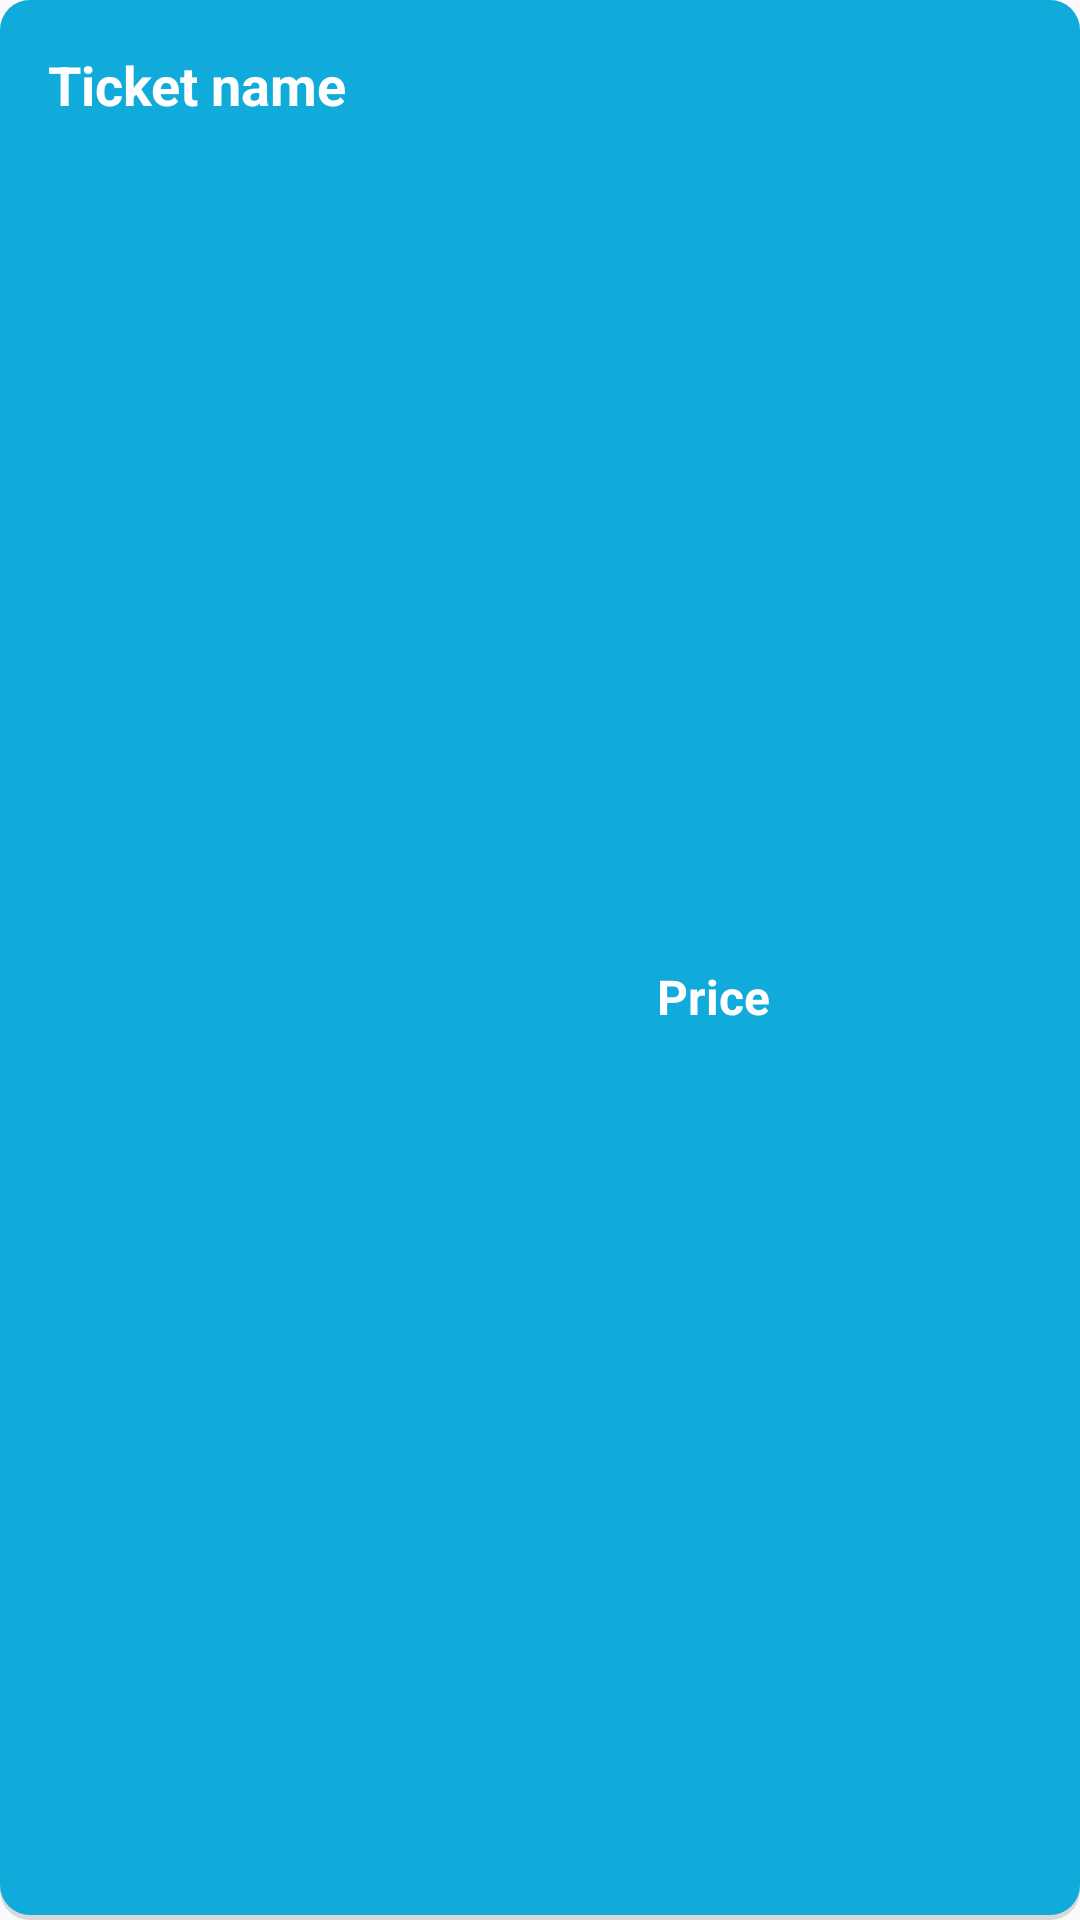

The Android layout XML behind this screen, and the referenced resources:
<!-- AndroidManifest.xml: application theme AppTheme -->
<!-- res/layout/listitem_ticket_type_primarydark.xml -->
<?xml version="1.0" encoding="utf-8"?>
<androidx.constraintlayout.widget.ConstraintLayout xmlns:android="http://schemas.android.com/apk/res/android"
    xmlns:app="http://schemas.android.com/apk/res-auto"
    xmlns:tools="http://schemas.android.com/tools"
    android:layout_width="wrap_content" android:layout_height="wrap_content"
    android:background="@drawable/rounded_corners_primarydark"
    android:padding="16dp"
    android:layout_marginEnd="16dp"
    >

    <TextView
        android:id="@+id/ticket_name"
        android:layout_width="wrap_content"
        android:layout_height="wrap_content"
        android:text="@string/ticket_name"
        android:textSize="18sp"
        android:textStyle="bold"
        android:textColor="@color/white"
        app:layout_constraintStart_toStartOf="parent"
        app:layout_constraintTop_toTopOf="parent" />

    <TextView
        android:id="@+id/ticket_price"
        android:layout_width="wrap_content"
        android:layout_height="wrap_content"
        android:text="@string/price"
        android:textSize="16sp"
        android:textStyle="bold"
        android:textColor="@color/white"
        android:paddingStart="16dp"
        android:paddingEnd="0dp"
        app:layout_constraintBottom_toBottomOf="parent"
        app:layout_constraintEnd_toEndOf="parent"
        app:layout_constraintStart_toEndOf="@+id/ticket_name"
        app:layout_constraintTop_toBottomOf="@+id/ticket_name" />

</androidx.constraintlayout.widget.ConstraintLayout>
<!-- resources referenced by this layout -->
<resources>
  <color name="white">#FFFFFF</color>
  <!-- drawable rounded_corners_primarydark (drawable) -->
  <?xml version="1.0" encoding="utf-8"?>
  <layer-list xmlns:android="http://schemas.android.com/apk/res/android">
  
      <item>
          <shape android:shape="rectangle">
              <solid android:color="#d8d8d8"/>
              <corners android:radius="10dp"/>
          </shape>
      </item>
  
      <item android:bottom="5px">
          <shape  android:shape="rectangle">
              <solid android:color="@color/colorPrimaryDark"/>
              <corners android:radius="10dp"/>
          </shape>
      </item>
  </layer-list>
  <string name="price">Price</string>
  <string name="ticket_name">Ticket name</string>
  <style name="AppTheme" parent="Theme.AppCompat.Light.DarkActionBar">
          
          <item name="colorPrimary">@color/colorPrimary</item>
          <item name="colorPrimaryDark">@color/colorPrimaryDark</item>
          <item name="colorAccent">@color/colorAccent</item>
      </style>
  <color name="colorPrimaryDark">#11ABDB</color>
  <color name="colorPrimary">#94d9ef</color>
  <color name="colorAccent">#D81B60</color>
</resources>
